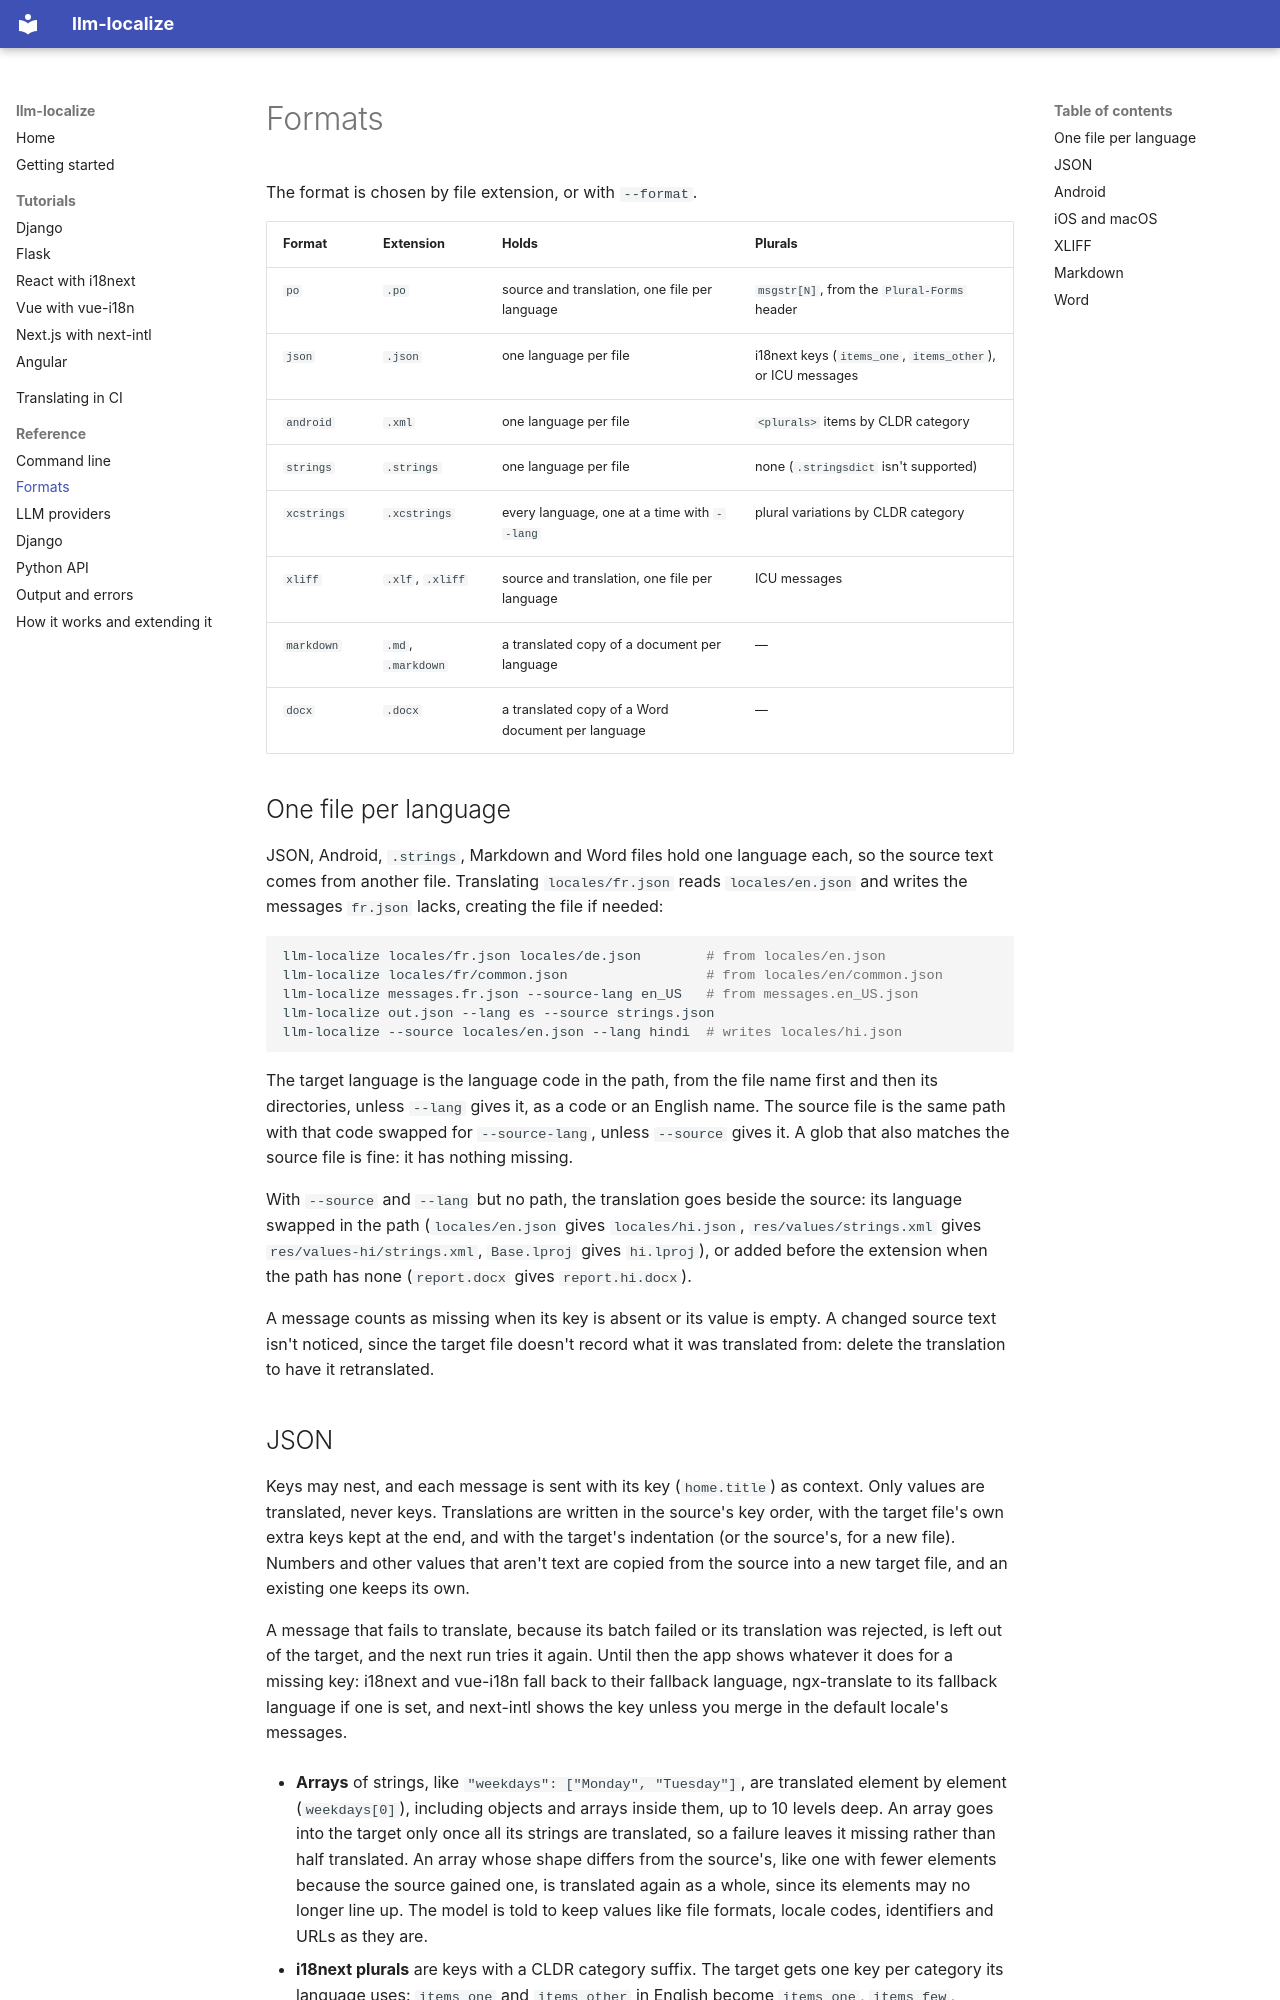

repository: AmitPhulera/llm-localize · page: reference/formats/index.html · generator: mkdocs

# Formats

The format is chosen by file extension, or with `--format`.

| Format | Extension | Holds | Plurals |
| --- | --- | --- | --- |
| `po` | `.po` | source and translation, one file per language | `msgstr[N]`, from the `Plural-Forms` header |
| `json` | `.json` | one language per file | i18next keys (`items_one`, `items_other`), or ICU messages |
| `android` | `.xml` | one language per file | `<plurals>` items by CLDR category |
| `strings` | `.strings` | one language per file | none (`.stringsdict` isn't supported) |
| `xcstrings` | `.xcstrings` | every language, one at a time with `--lang` | plural variations by CLDR category |
| `xliff` | `.xlf`, `.xliff` | source and translation, one file per language | ICU messages |
| `markdown` | `.md`, `.markdown` | a translated copy of a document per language | — |
| `docx` | `.docx` | a translated copy of a Word document per language | — |

## One file per language

JSON, Android, `.strings`, Markdown and Word files hold one language each, so the source text comes from another file. Translating `locales/fr.json` reads `locales/en.json` and writes the messages `fr.json` lacks, creating the file if needed:

```bash
llm-localize locales/fr.json locales/de.json        # from locales/en.json
llm-localize locales/fr/common.json                 # from locales/en/common.json
llm-localize messages.fr.json --source-lang en_US   # from messages.en_US.json
llm-localize out.json --lang es --source strings.json
llm-localize --source locales/en.json --lang hindi  # writes locales/hi.json
```

The target language is the language code in the path, from the file name first and then its directories, unless `--lang` gives it, as a code or an English name. The source file is the same path with that code swapped for `--source-lang`, unless `--source` gives it. A glob that also matches the source file is fine: it has nothing missing.

With `--source` and `--lang` but no path, the translation goes beside the source: its language swapped in the path (`locales/en.json` gives `locales/hi.json`, `res/values/strings.xml` gives `res/values-hi/strings.xml`, `Base.lproj` gives `hi.lproj`), or added before the extension when the path has none (`report.docx` gives `report.hi.docx`).

A message counts as missing when its key is absent or its value is empty. A changed source text isn't noticed, since the target file doesn't record what it was translated from: delete the translation to have it retranslated.
